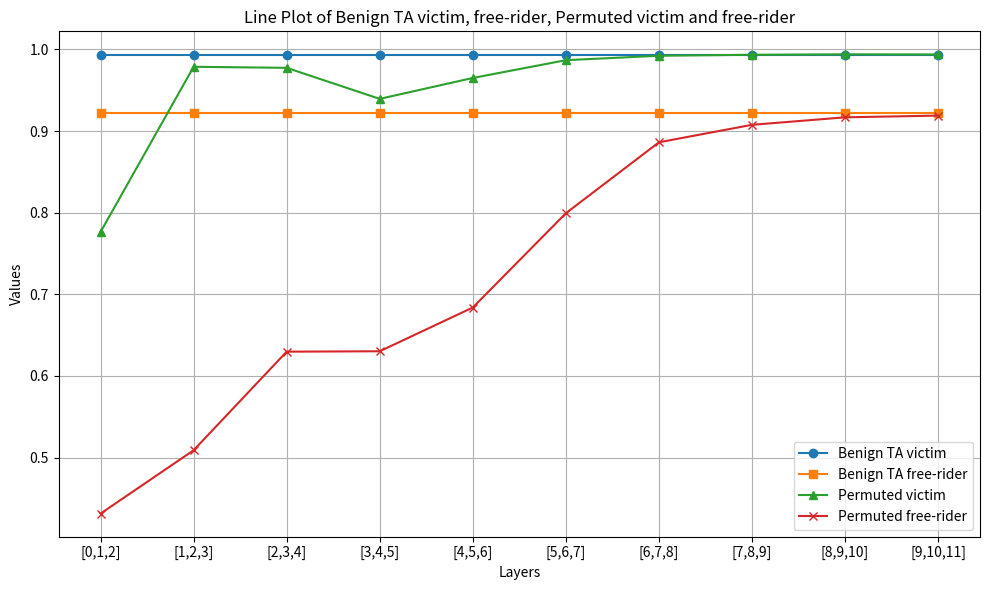

Write Python code to recreate this figure. (Note: this script raises an exception after producing the figure.)
import os
import matplotlib.pyplot as plt


task = 'MNIST'
free_rider = 'SVHN'
coef = 0.8

layers = [[i, i+1, i+2] for i in range(0, 10)]
layer_labels = [f"[{layer[0]},{layer[1]},{layer[2]}]" for layer in layers]
benign_ta = [0.9938] * 10
benign_ta_other = [0.9227] * 10
perm_vi = [0.7764, 0.9788, 0.9775, 0.9395, 0.9651, 0.9869, 0.9923, 0.9935, 0.9941, 0.9939]
perm_fr = [0.4314, 0.5090, 0.6298, 0.6303, 0.6839, 0.7994, 0.8863, 0.9077, 0.9169, 0.9190]

# Plot
plt.figure(figsize=(10, 6))
plt.plot(layer_labels, benign_ta, label='Benign TA victim', marker='o')
plt.plot(layer_labels, benign_ta_other, label='Benign TA free-rider', marker='s')
plt.plot(layer_labels, perm_vi, label='Permuted victim', marker='^')
plt.plot(layer_labels, perm_fr, label='Permuted free-rider', marker='x')

# Adding labels, legend, and grid
plt.xlabel('Layers')
plt.ylabel('Values')
plt.title('Line Plot of Benign TA victim, free-rider, Permuted victim and free-rider')
plt.legend()
plt.grid(True)
plt.tight_layout()
plt.savefig(os.path.join(os.path.dirname(__file__), 'results',
            f'Vic_{task}_Fr_{free_rider}_coef_{coef}_plot_perm_3_layers.png'), dpi=300)

# Display plot
plt.show()